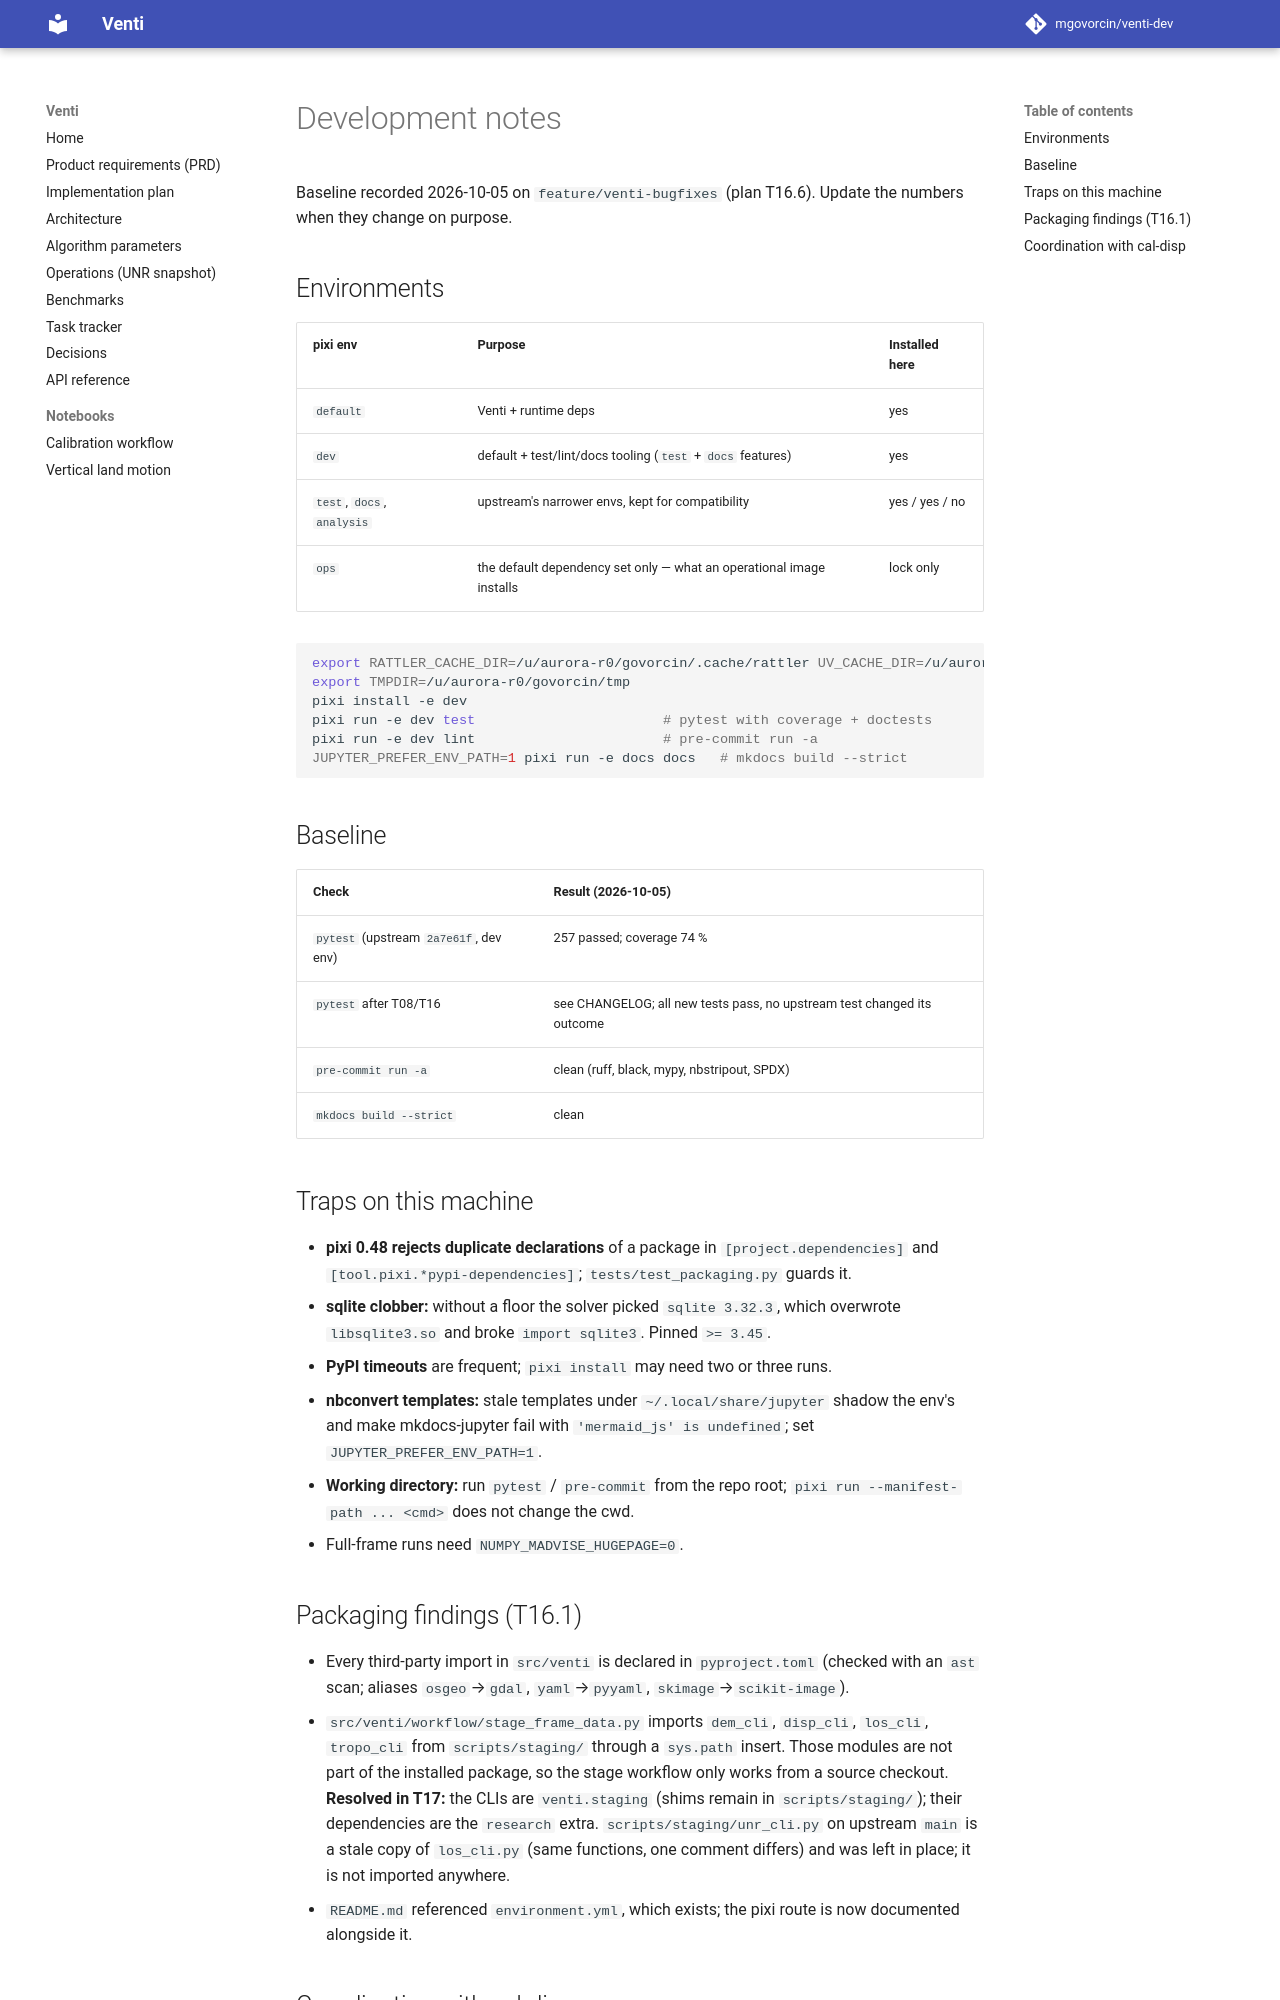

repository: opera-adt/Venti · page: development/index.html · generator: mkdocs

# Development notes

Baseline recorded 2026-10-05 on `feature/venti-bugfixes` (plan T16.6). Update
the numbers when they change on purpose.

## Environments

| pixi env | Purpose | Installed here |
|---|---|---|
| `default` | Venti + runtime deps | yes |
| `dev` | default + test/lint/docs tooling (`test` + `docs` features) | yes |
| `test`, `docs`, `analysis` | upstream's narrower envs, kept for compatibility | yes / yes / no |
| `ops` | the default dependency set only — what an operational image installs | lock only |

```bash
export RATTLER_CACHE_DIR=/u/aurora-r0/govorcin/.cache/rattler UV_CACHE_DIR=/u/aurora-r0/govorcin/.cache/uv
export TMPDIR=/u/aurora-r0/govorcin/tmp
pixi install -e dev
pixi run -e dev test                       # pytest with coverage + doctests
pixi run -e dev lint                       # pre-commit run -a
JUPYTER_PREFER_ENV_PATH=1 pixi run -e docs docs   # mkdocs build --strict
```

## Baseline

| Check | Result (2026-10-05) |
|---|---|
| `pytest` (upstream `2a7e61f`, dev env) | 257 passed; coverage 74 % |
| `pytest` after T08/T16 | see CHANGELOG; all new tests pass, no upstream test changed its outcome |
| `pre-commit run -a` | clean (ruff, black, mypy, nbstripout, SPDX) |
| `mkdocs build --strict` | clean |

## Traps on this machine

- **pixi 0.48 rejects duplicate declarations** of a package in
  `[project.dependencies]` and `[tool.pixi.*pypi-dependencies]`;
  `tests/test_packaging.py` guards it.
- **sqlite clobber:** without a floor the solver picked `sqlite 3.32.3`, which
  overwrote `libsqlite3.so` and broke `import sqlite3`. Pinned `>= 3.45`.
- **PyPI timeouts** are frequent; `pixi install` may need two or three runs.
- **nbconvert templates:** stale templates under `~/.local/share/jupyter`
  shadow the env's and make mkdocs-jupyter fail with
  `'mermaid_js' is undefined`; set `JUPYTER_PREFER_ENV_PATH=1`.
- **Working directory:** run `pytest` / `pre-commit` from the repo root;
  `pixi run --manifest-path ... <cmd>` does not change the cwd.
- Full-frame runs need `NUMPY_MADVISE_HUGEPAGE=0`.

## Packaging findings (T16.1)

- Every third-party import in `src/venti` is declared in `pyproject.toml`
  (checked with an `ast` scan; aliases `osgeo`→`gdal`, `yaml`→`pyyaml`,
  `skimage`→`scikit-image`).
- `src/venti/workflow/stage_frame_data.py` imports `dem_cli`, `disp_cli`,
  `los_cli`, `tropo_cli` from `scripts/staging/` through a `sys.path` insert.
  Those modules are not part of the installed package, so the stage workflow
  only works from a source checkout. **Resolved in T17:** the CLIs are
  `venti.staging` (shims remain in `scripts/staging/`); their dependencies are
  the `research` extra. `scripts/staging/unr_cli.py` on upstream `main` is a
  stale copy of `los_cli.py` (same functions, one comment differs) and was
  left in place; it is not imported anywhere.
- `README.md` referenced `environment.yml`, which exists; the pixi route is
  now documented alongside it.
